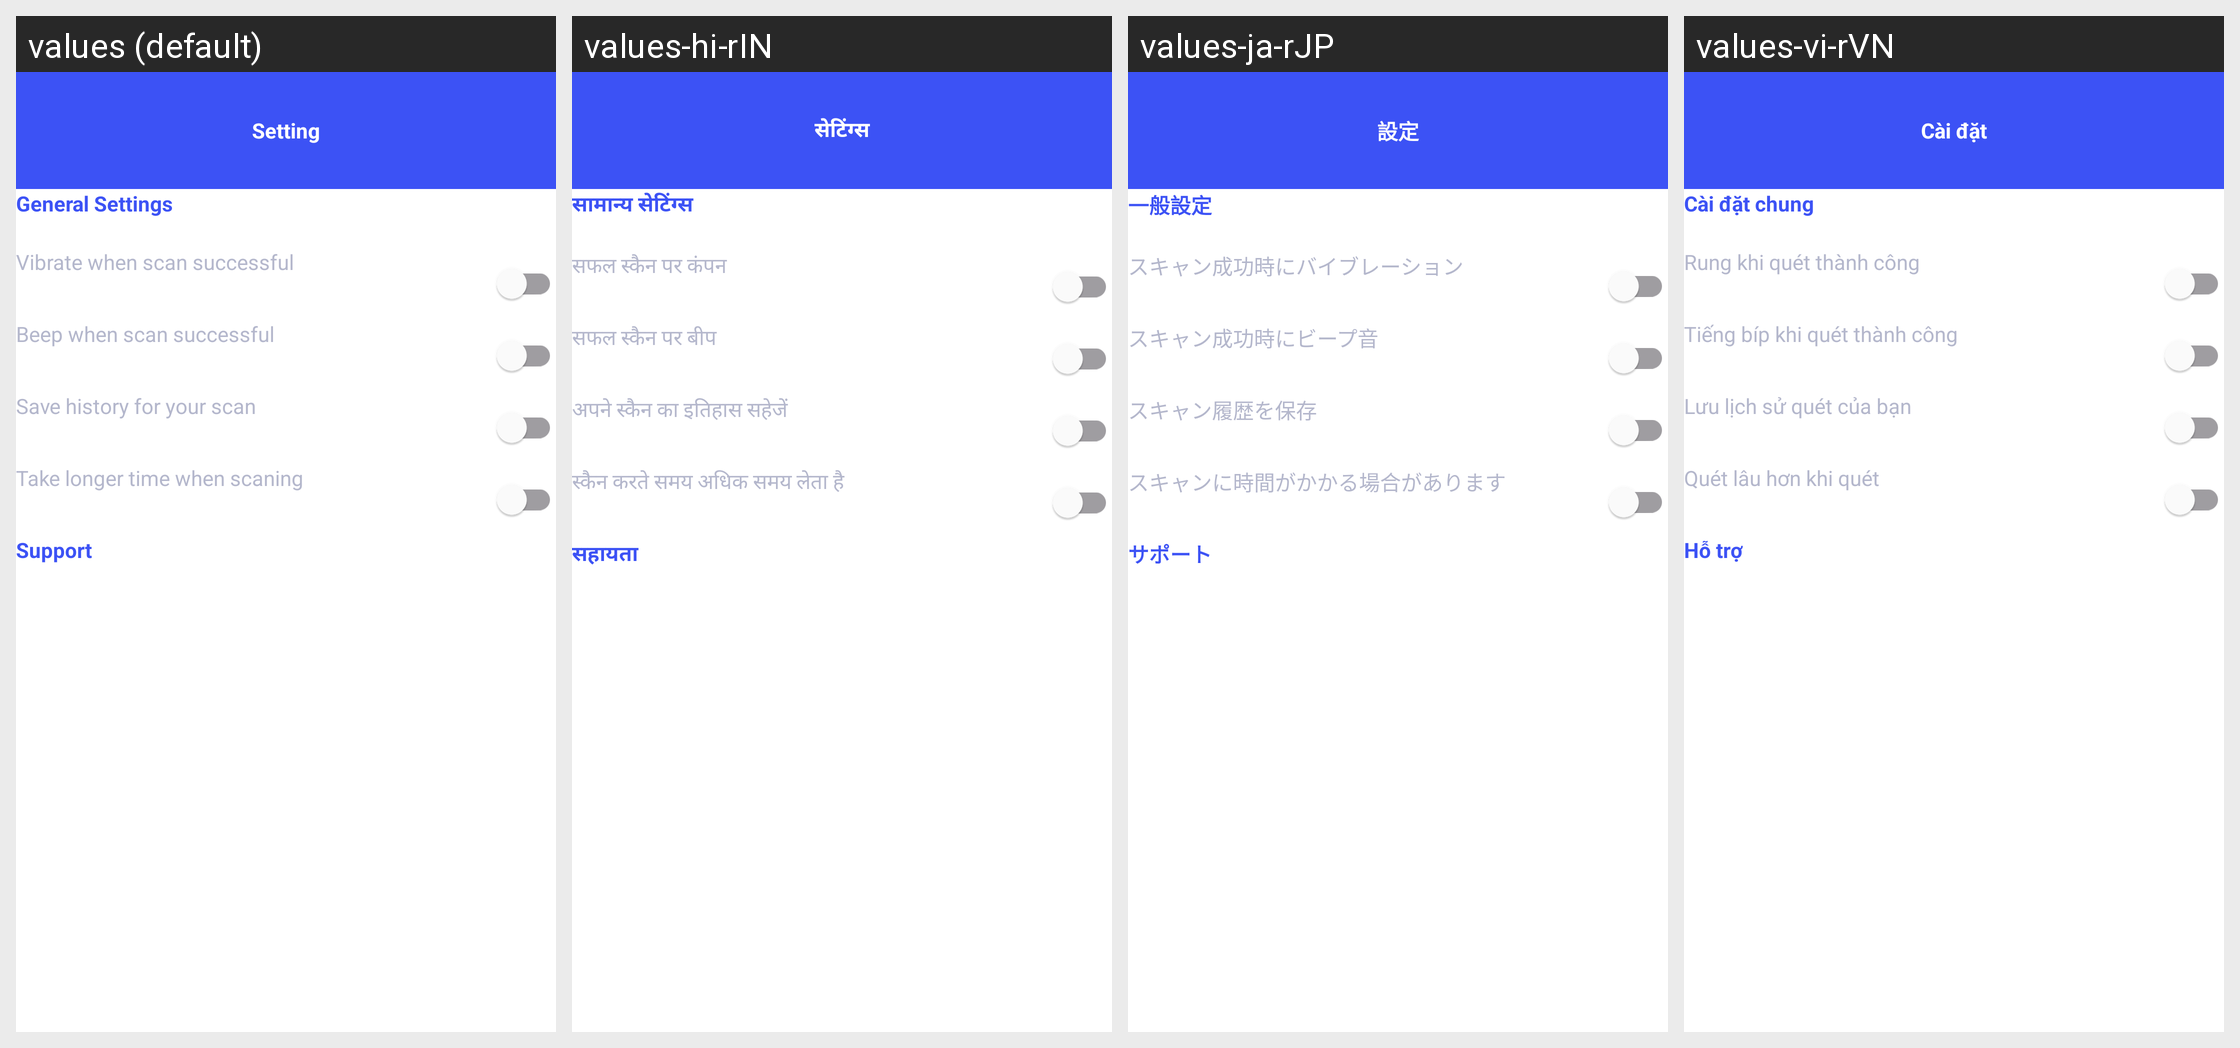

Translations of the strings shown on this Android screen, per locale in the grid:
Android screen res/layout/fragment_setting.xml rendered under 4 locales, left to right: values (default), values-hi-rIN, values-ja-rJP, values-vi-rVN. Device: Nexus 5 (rendered at 1080×1920; each locale shown at half size, 540×960, under a caption strip naming it); theme Theme.QRScan.
Other locales in the repository, not shown: values-de-rDE.
Strings drawn on this screen, with the default value and each locale's value (text and hints the layout hard-codes, and strings that could not be matched under every locale, appear in the picture but are not listed):

setting
  values: Setting
  values-hi-rIN: सेटिंग्स
  values-ja-rJP: 設定
  values-vi-rVN: Cài đặt

generalsetting
  values: General Settings
  values-hi-rIN: सामान्य सेटिंग्स
  values-ja-rJP: 一般設定
  values-vi-rVN: Cài đặt chung

subtitle_vibrate
  values: Vibrate when scan successful
  values-hi-rIN: सफल स्कैन पर कंपन
  values-ja-rJP: スキャン成功時にバイブレーション
  values-vi-rVN: Rung khi quét thành công

subtitle_beep
  values: Beep when scan successful
  values-hi-rIN: सफल स्कैन पर बीप
  values-ja-rJP: スキャン成功時にビープ音
  values-vi-rVN: Tiếng bíp khi quét thành công

subtitle_history
  values: Save history for your scan
  values-hi-rIN: अपने स्कैन का इतिहास सहेजें
  values-ja-rJP: スキャン履歴を保存
  values-vi-rVN: Lưu lịch sử quét của bạn

subtitle_scan
  values: Take longer time when scaning
  values-hi-rIN: स्कैन करते समय अधिक समय लेता है
  values-ja-rJP: スキャンに時間がかかる場合があります
  values-vi-rVN: Quét lâu hơn khi quét

support
  values: Support
  values-hi-rIN: सहायता
  values-ja-rJP: サポート
  values-vi-rVN: Hỗ trợ
